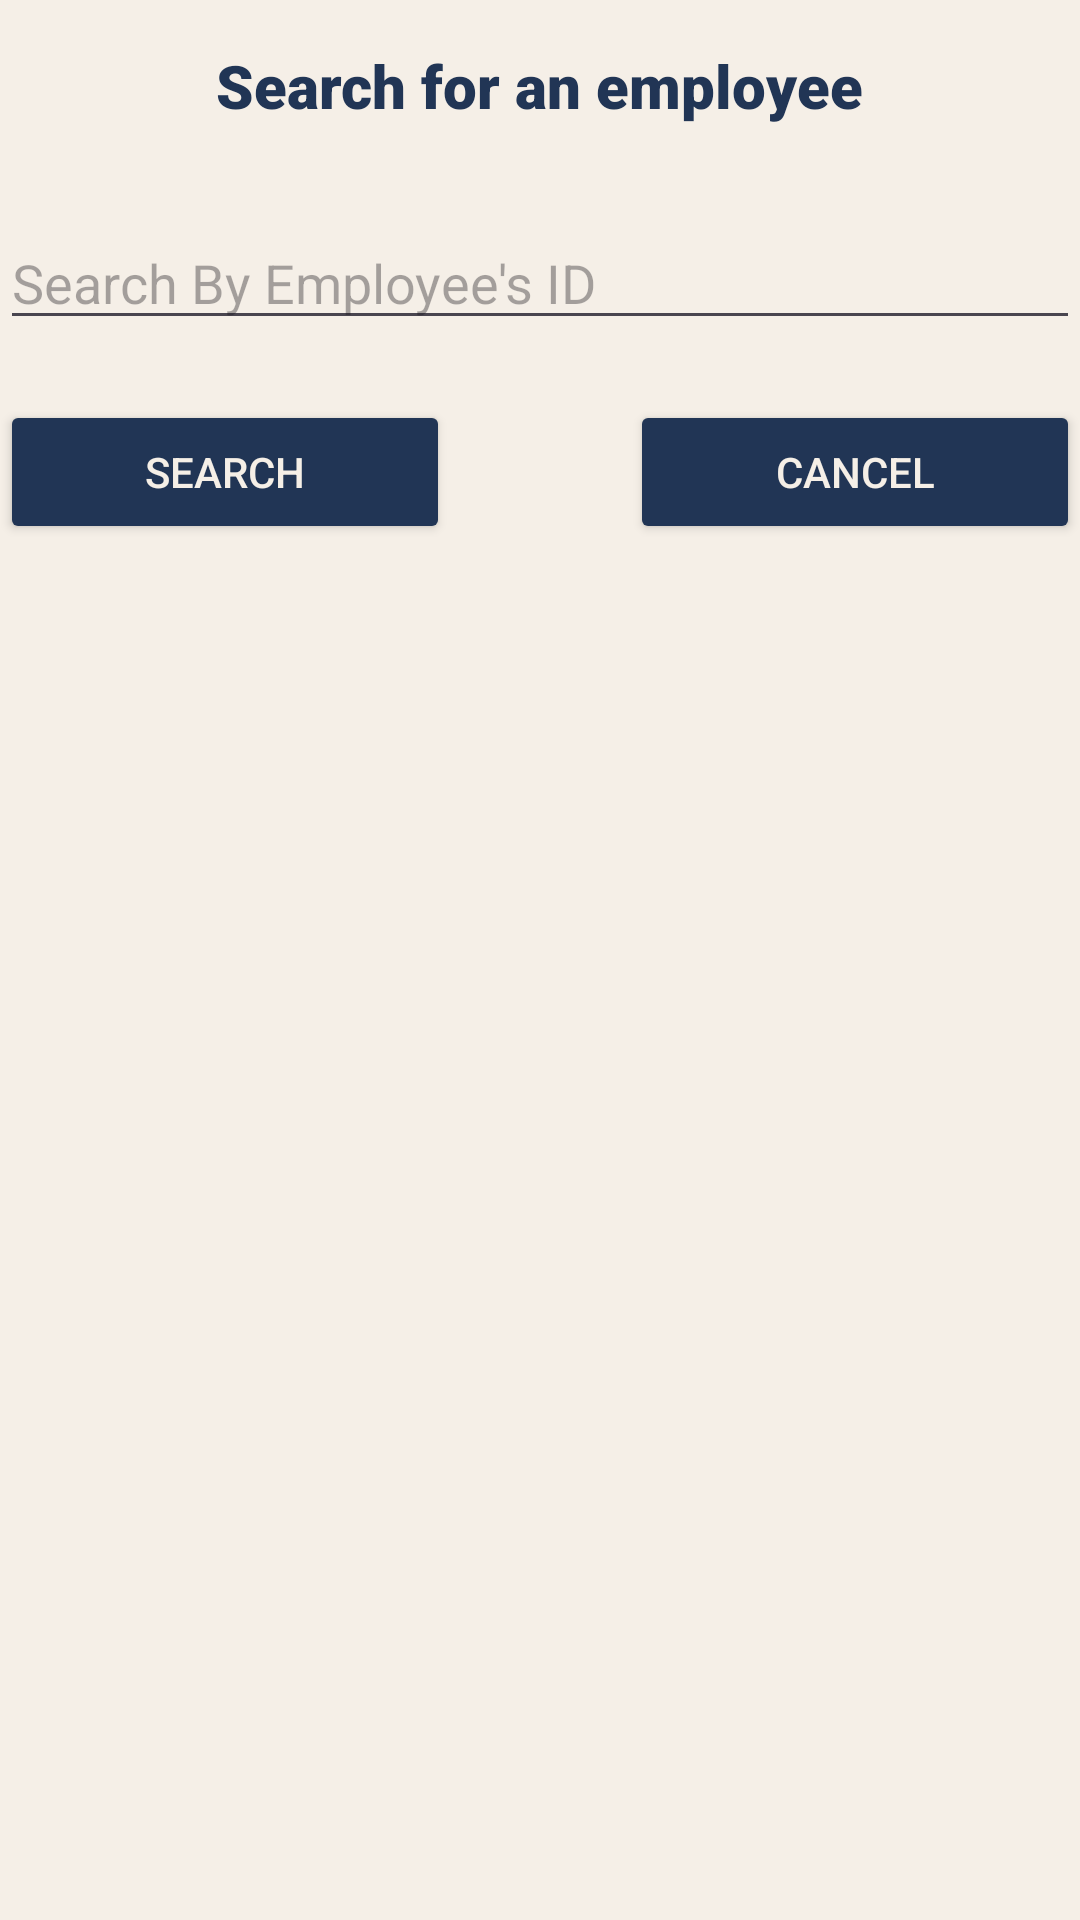

The Android layout XML behind this screen, and the referenced resources:
<!-- AndroidManifest.xml: application theme Theme.Employee -->
<!-- res/layout/activity_search_employee.xml -->
<?xml version="1.0" encoding="utf-8"?>
<LinearLayout xmlns:android="http://schemas.android.com/apk/res/android"
    xmlns:app="http://schemas.android.com/apk/res-auto"
    xmlns:tools="http://schemas.android.com/tools"
    android:layout_width="match_parent"
    android:layout_height="match_parent"
    android:orientation="vertical"
    style="@style/SCREEN"
    tools:context=".searchEmployeeActivity">

    <TextView
        android:id="@+id/txtSearch"
        android:layout_width="wrap_content"
        android:layout_height="wrap_content"
        android:layout_gravity="center"
        android:layout_marginTop="15dp"
        android:layout_marginBottom="30dp"
        android:fontFamily="sans-serif-black"
        android:text="@string/search_for_an_employee"
        style="@style/TEXT"
        android:textSize="20sp" />
    <EditText
        android:id="@+id/EmployeeIdSearchEditText"
        android:layout_width="match_parent"
        android:layout_height="wrap_content"
        android:hint="@string/search_by_employee_s_id"
        android:inputType="text"
        android:autofillHints="" />
    <RelativeLayout
        android:id="@+id/horizontalLayout"
        android:layout_width="match_parent"
        android:layout_height="wrap_content"
        android:orientation="horizontal">
        <Button
            android:id="@+id/SearchEmployeeButton"
            android:layout_width="150dp"
            android:layout_height="wrap_content"
            android:layout_marginTop="20dp"
            style="@style/BUTTON"
            android:text="@string/search"
            app:cornerRadius="10dp" />
        <Button
            android:id="@+id/cancelSearchingEmployeeButton"
            android:layout_alignParentEnd="true"
            android:layout_width="150dp"
            android:layout_height="wrap_content"
            android:layout_marginTop="20dp"
            style="@style/BUTTON"
            android:text="@string/cancel"
            app:cornerRadius="10dp" />
    </RelativeLayout>
</LinearLayout>
<!-- resources referenced by this layout -->
<resources>
  <string name="cancel">Cancel</string>
  <string name="search">Search</string>
  <string name="search_by_employee_s_id">Search By Employee\'s ID</string>
  <string name="search_for_an_employee">Search for an employee</string>
  <style name="BUTTON">
          <item name="android:textColor">#F5EFE7</item>
          <item name="android:backgroundTint">#213555</item>
      </style>
  <style name="SCREEN">
          <item name="android:background">#F5EFE7</item>
      </style>
  <style name="TEXT">
          <item name="android:textColor">#213555</item>
      </style>
  <style name="Theme.Employee" parent="Base.Theme.Employee" />
  <style name="Base.Theme.Employee" parent="Theme.Material3.DayNight">
          
          
  
      </style>
</resources>
